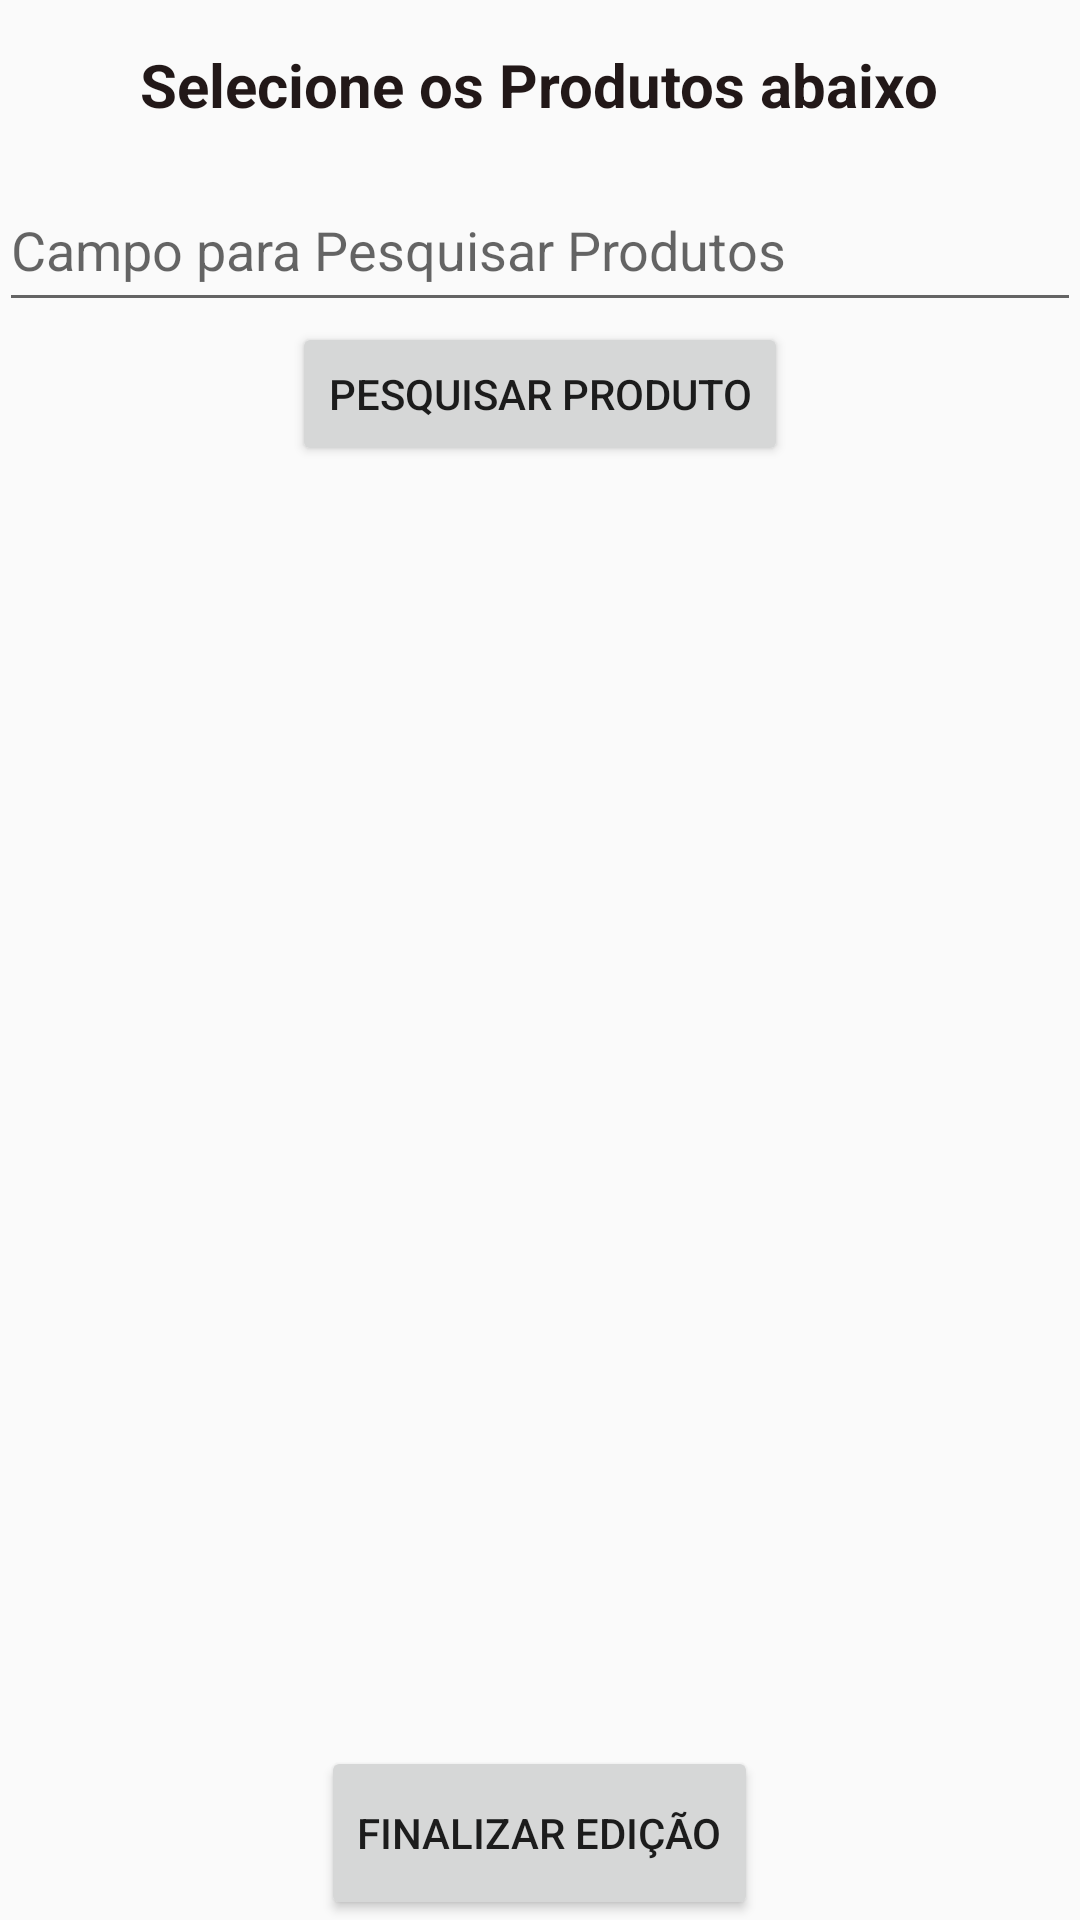

The Android layout XML behind this screen, and the referenced resources:
<!-- AndroidManifest.xml: application theme AppTheme -->
<!-- res/layout/activity_tela_editar_lista_passo2.xml -->
<LinearLayout xmlns:android="http://schemas.android.com/apk/res/android"
    xmlns:tools="http://schemas.android.com/tools" android:layout_width="match_parent"
    android:layout_height="match_parent" android:paddingLeft="@dimen/activity_horizontal_margin"
    android:paddingRight="@dimen/activity_horizontal_margin"
    android:paddingTop="@dimen/activity_vertical_margin"
    android:paddingBottom="@dimen/activity_vertical_margin"
    tools:context="mobile.listaacessivel.fafica.listaacessvel.TelaEditarListaPasso2"
    android:orientation="vertical"
    android:focusableInTouchMode="true"
    android:focusable="true">

    
    <TextView
        android:id="@+id/txtTitle"
        android:layout_width="wrap_content"
        android:layout_height="wrap_content"
        android:layout_gravity="center"
        android:layout_weight="3"
        android:contentDescription="@string/selecione_produto"
        android:gravity="center"
        android:text="@string/selecione_produto"
        android:textColor="#221818"
        android:textSize="20dp"
        android:textStyle="bold" />

    
    <EditText
        android:id="@+id/campoPesquisaProduto"
        android:layout_width="fill_parent"
        android:layout_height="wrap_content"
        android:layout_weight="1"
        android:completionThreshold="1"
        android:contentDescription="@string/pesquisar_produto_nome"
        android:hint="@string/pesquisar_produto"
        android:singleLine="true" />

    <Button
        android:id="@+id/btPesquisarProduto"
        android:layout_width="wrap_content"
        android:layout_height="wrap_content"
        android:layout_gravity="center"
        android:focusable="true"
        android:contentDescription="@string/pesquisar_produto"
        android:text="@string/bt_pesquisar" />


    
    <ListView
        android:id="@+id/listViewProdutos"
        android:layout_width="fill_parent"
        android:layout_height="150dp"
        android:layout_weight="20"
        android:cacheColorHint="#374c0e"
        android:dividerHeight="3dp" />

    <HorizontalScrollView
        android:layout_width="fill_parent"
        android:layout_height="0dp"
        android:layout_weight="8" >

        <LinearLayout
            android:id="@+id/buttonLayout"
            android:layout_width="wrap_content"
            android:layout_height="wrap_content"
            android:orientation="horizontal" >
        </LinearLayout>
    </HorizontalScrollView>

        
        <Button
            android:layout_width="wrap_content"
            android:layout_height="wrap_content"
            android:id="@+id/bt_FinalizarLista2"
            android:text="@string/bt_finalizar_edicao"
            android:focusable="true"
            android:onClick="finalizarEdicao"
            android:layout_gravity="center"
            android:layout_weight="1"/>

</LinearLayout>
<!-- resources referenced by this layout -->
<resources>
  <string name="bt_finalizar_edicao">Finalizar Edição</string>
  <string name="bt_pesquisar">Pesquisar Produto</string>
  <string name="pesquisar_produto">Campo para Pesquisar Produtos</string>
  <string name="pesquisar_produto_nome">Digite um nome para pesquisar por um produto</string>
  <string name="selecione_produto">Selecione os Produtos abaixo</string>
  <style name="AppTheme" parent="Theme.AppCompat.Light.DarkActionBar">
          
          <item name="colorPrimary">#2F8A17</item>
          <item name="android:actionBarTabTextStyle">@color/primary_dark_material_dark</item>
          <item name="actionBarTheme">@style/AppBaseTheme.Toolbar</item>
      </style>
  <style name="AppBaseTheme.Toolbar" parent="Widget.AppCompat.ActionBar.Solid">
          <item name="android:textColorPrimary">#FFFFFF</item>
  
          
      </style>
</resources>
